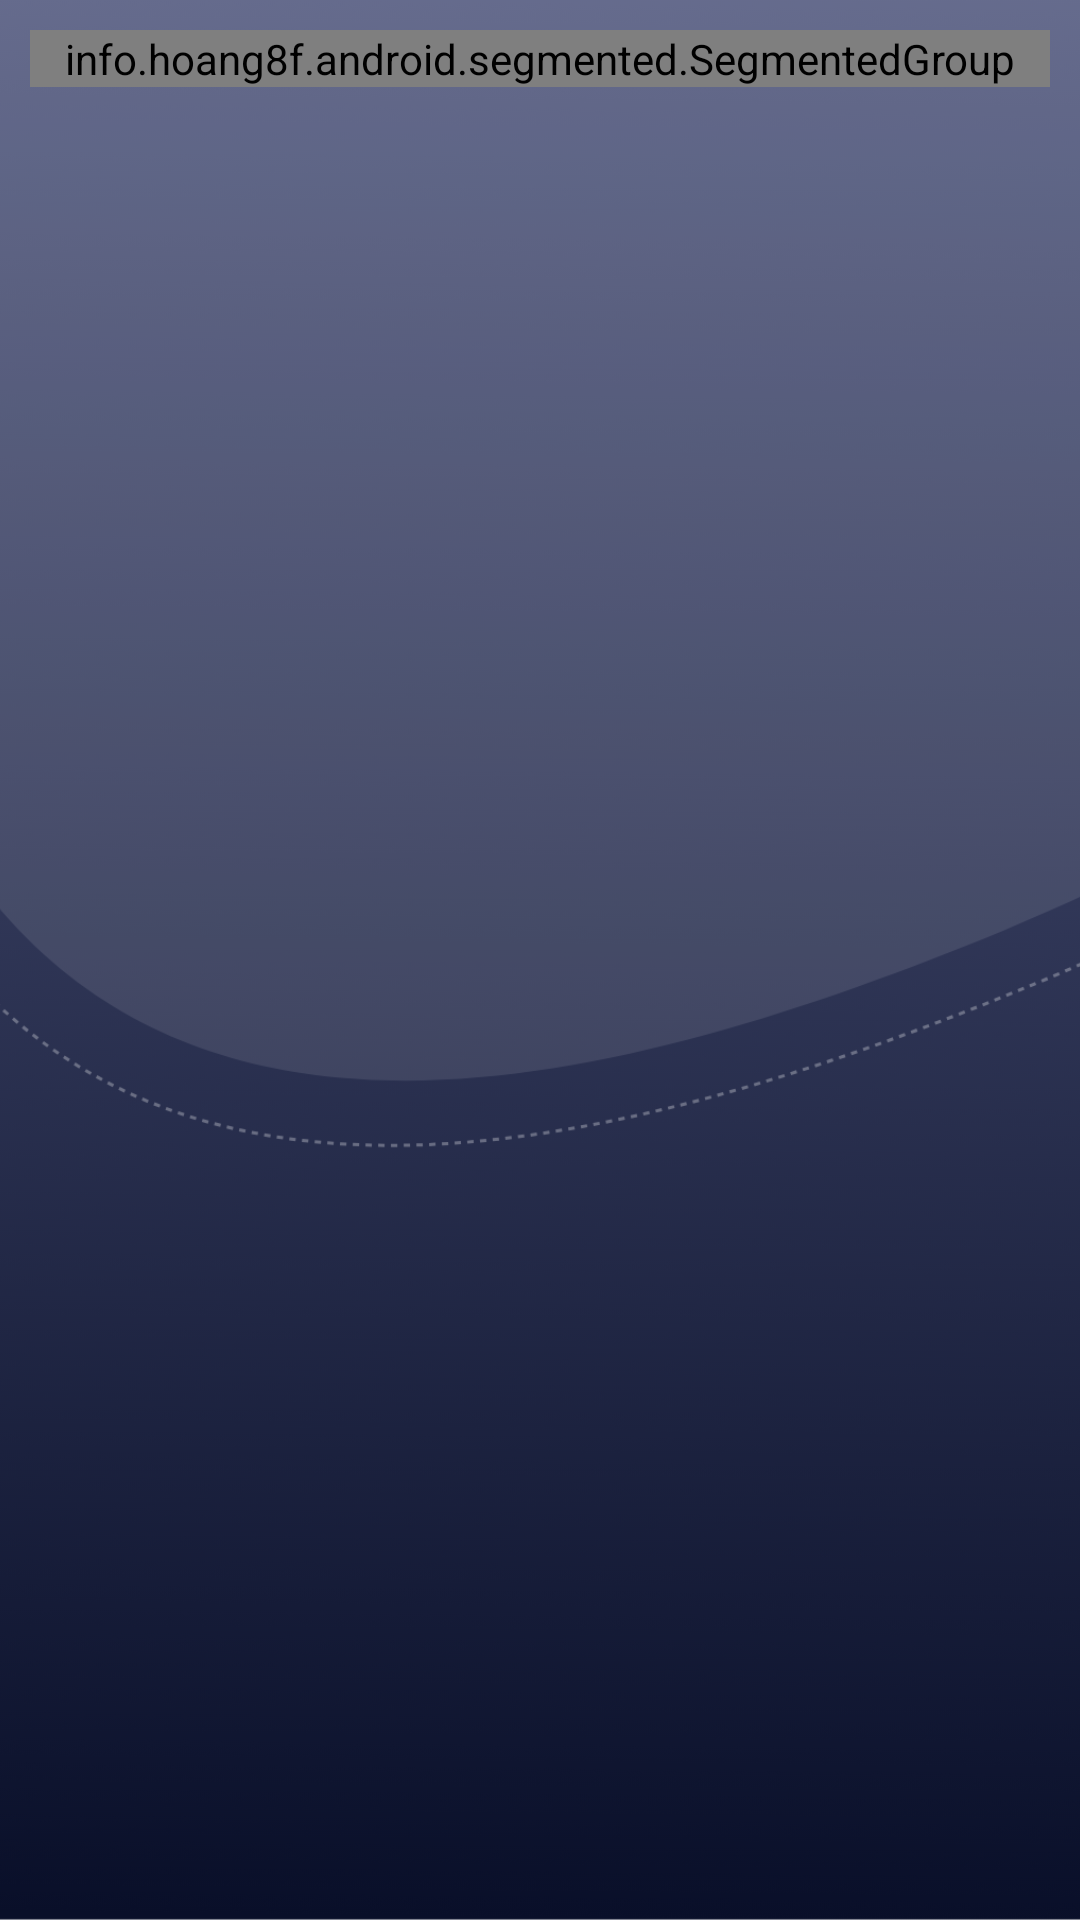

Here is an Android app screen rendered from its layout file. Give the layout XML and the strings, colors and styles it references.
<!-- AndroidManifest.xml: application theme Theme.CarCloud -->
<!-- res/layout/car_demand_fragment.xml -->
<?xml version="1.0" encoding="utf-8"?>
<androidx.constraintlayout.widget.ConstraintLayout xmlns:android="http://schemas.android.com/apk/res/android"
    xmlns:app="http://schemas.android.com/apk/res-auto"
    android:layout_width="match_parent"
    android:layout_height="match_parent">

    <ImageView
        android:id="@+id/imageView2"
        android:layout_width="match_parent"
        android:scaleType="centerCrop"
        android:layout_height="match_parent"
        android:src="@drawable/background" />


    <info.hoang8f.android.segmented.SegmentedGroup
        android:id="@+id/segmented2"
        android:layout_width="match_parent"
        android:layout_height="wrap_content"
        android:layout_margin="10dp"
        android:orientation="horizontal"
        app:layout_constraintEnd_toEndOf="parent"
        app:layout_constraintStart_toStartOf="parent"
        app:layout_constraintTop_toTopOf="parent"
        app:sc_border_width="2dp"
        app:sc_corner_radius="10dp">

        <RadioButton
            android:id="@+id/futureBT"
            style="@style/RadioButton"
            android:layout_width="match_parent"
            android:layout_height="40dp"
            android:layout_weight="0.5"
            android:text="Gelecek" />

        <RadioButton
            android:id="@+id/previousBT"
            style="@style/RadioButton"
            android:layout_width="match_parent"
            android:layout_height="40dp"
            android:layout_weight="0.5"
            android:text="Geçmiş" />

    </info.hoang8f.android.segmented.SegmentedGroup>

    <FrameLayout
        android:layout_width="match_parent"
        android:layout_height="wrap_content"
        android:layout_marginStart="20dp"
        android:layout_marginTop="10dp"
        android:layout_marginEnd="20dp"
        app:layout_constraintEnd_toEndOf="parent"
        app:layout_constraintStart_toStartOf="parent"
        app:layout_constraintTop_toBottomOf="@+id/segmented2">

        <androidx.recyclerview.widget.RecyclerView
            android:id="@+id/carDemandRV"
            android:layout_width="match_parent"
            android:layout_height="match_parent" />

    </FrameLayout>


</androidx.constraintlayout.widget.ConstraintLayout>
<!-- resources referenced by this layout -->
<resources>
  <!-- drawable background: png bitmap (drawable, 150172 bytes) -->
  <style name="Theme.CarCloud" parent="Theme.MaterialComponents.DayNight.NoActionBar">
          
          <item name="colorPrimary">@color/black</item>
          <item name="colorPrimaryVariant">@color/black</item>
          <item name="colorOnPrimary">@color/white</item>
          
          <item name="colorSecondary">@color/teal_200</item>
          <item name="colorSecondaryVariant">@color/teal_700</item>
          <item name="colorOnSecondary">@color/black</item>
          
          <item name="android:statusBarColor" tools:targetApi="l">?attr/colorPrimaryVariant</item>
          
      </style>
  <color name="black">#FF000000</color>
  <color name="white">#FFFFFFFF</color>
  <color name="teal_200">#FF03DAC5</color>
  <color name="teal_700">#FF018786</color>
</resources>
